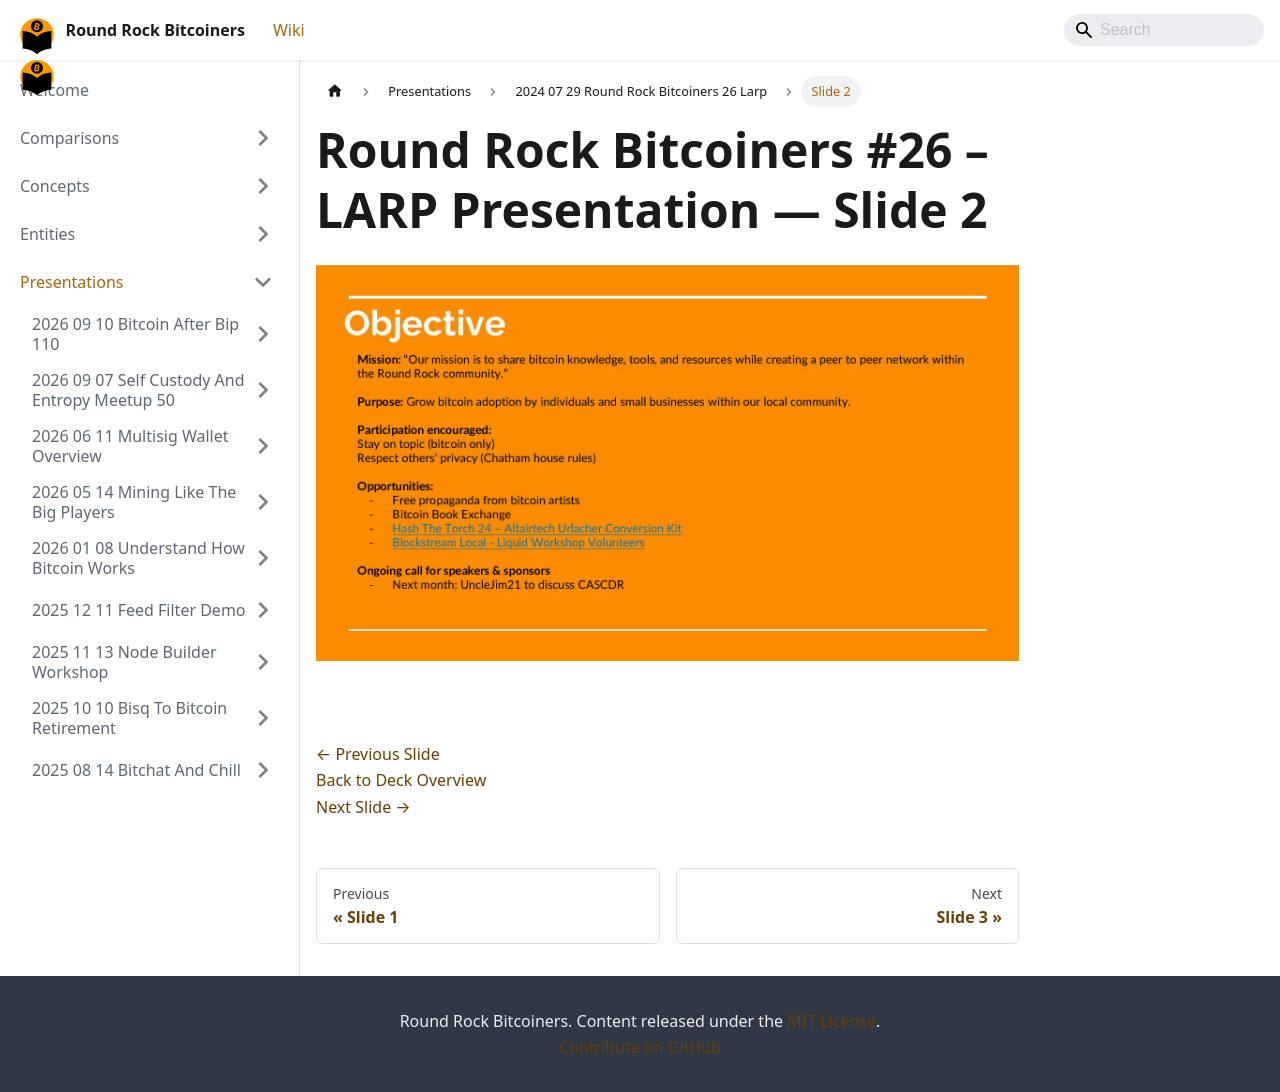

repository: jason-me/rrbtc-wiki · page: presentations/2024-07-29-round-rock-bitcoiners-26-larp/slide-002/index.html · generator: docusaurus

---
title: "Slide 2 of 43 - Round Rock Bitcoiners #26 – LARP Presentation"
sidebar_label: "Slide 2"
pagination_next: "presentations/2024-07-29-round-rock-bitcoiners-26-larp/slide-003"
pagination_prev: "presentations/2024-07-29-round-rock-bitcoiners-26-larp/slide-001"
---

# Round Rock Bitcoiners #26 – LARP Presentation — Slide 2

![Slide 2 of 43 from 'Round Rock Bitcoiners #26 – LARP Presentation' (2024-07-29, RRBTC). Part of a presentation covering: larp, lightning, security, cosigners, lnbits.](/img/slides/2024-07-29-round-rock-bitcoiners-26-larp/slide_001.jpg)

<br/>
<br/>

[← Previous Slide](/presentations/2024-07-29-round-rock-bitcoiners-26-larp/slide-001)  
[Back to Deck Overview](/presentations/2024-07-29-round-rock-bitcoiners-26-larp/)  
[Next Slide →](/presentations/2024-07-29-round-rock-bitcoiners-26-larp/slide-003)
